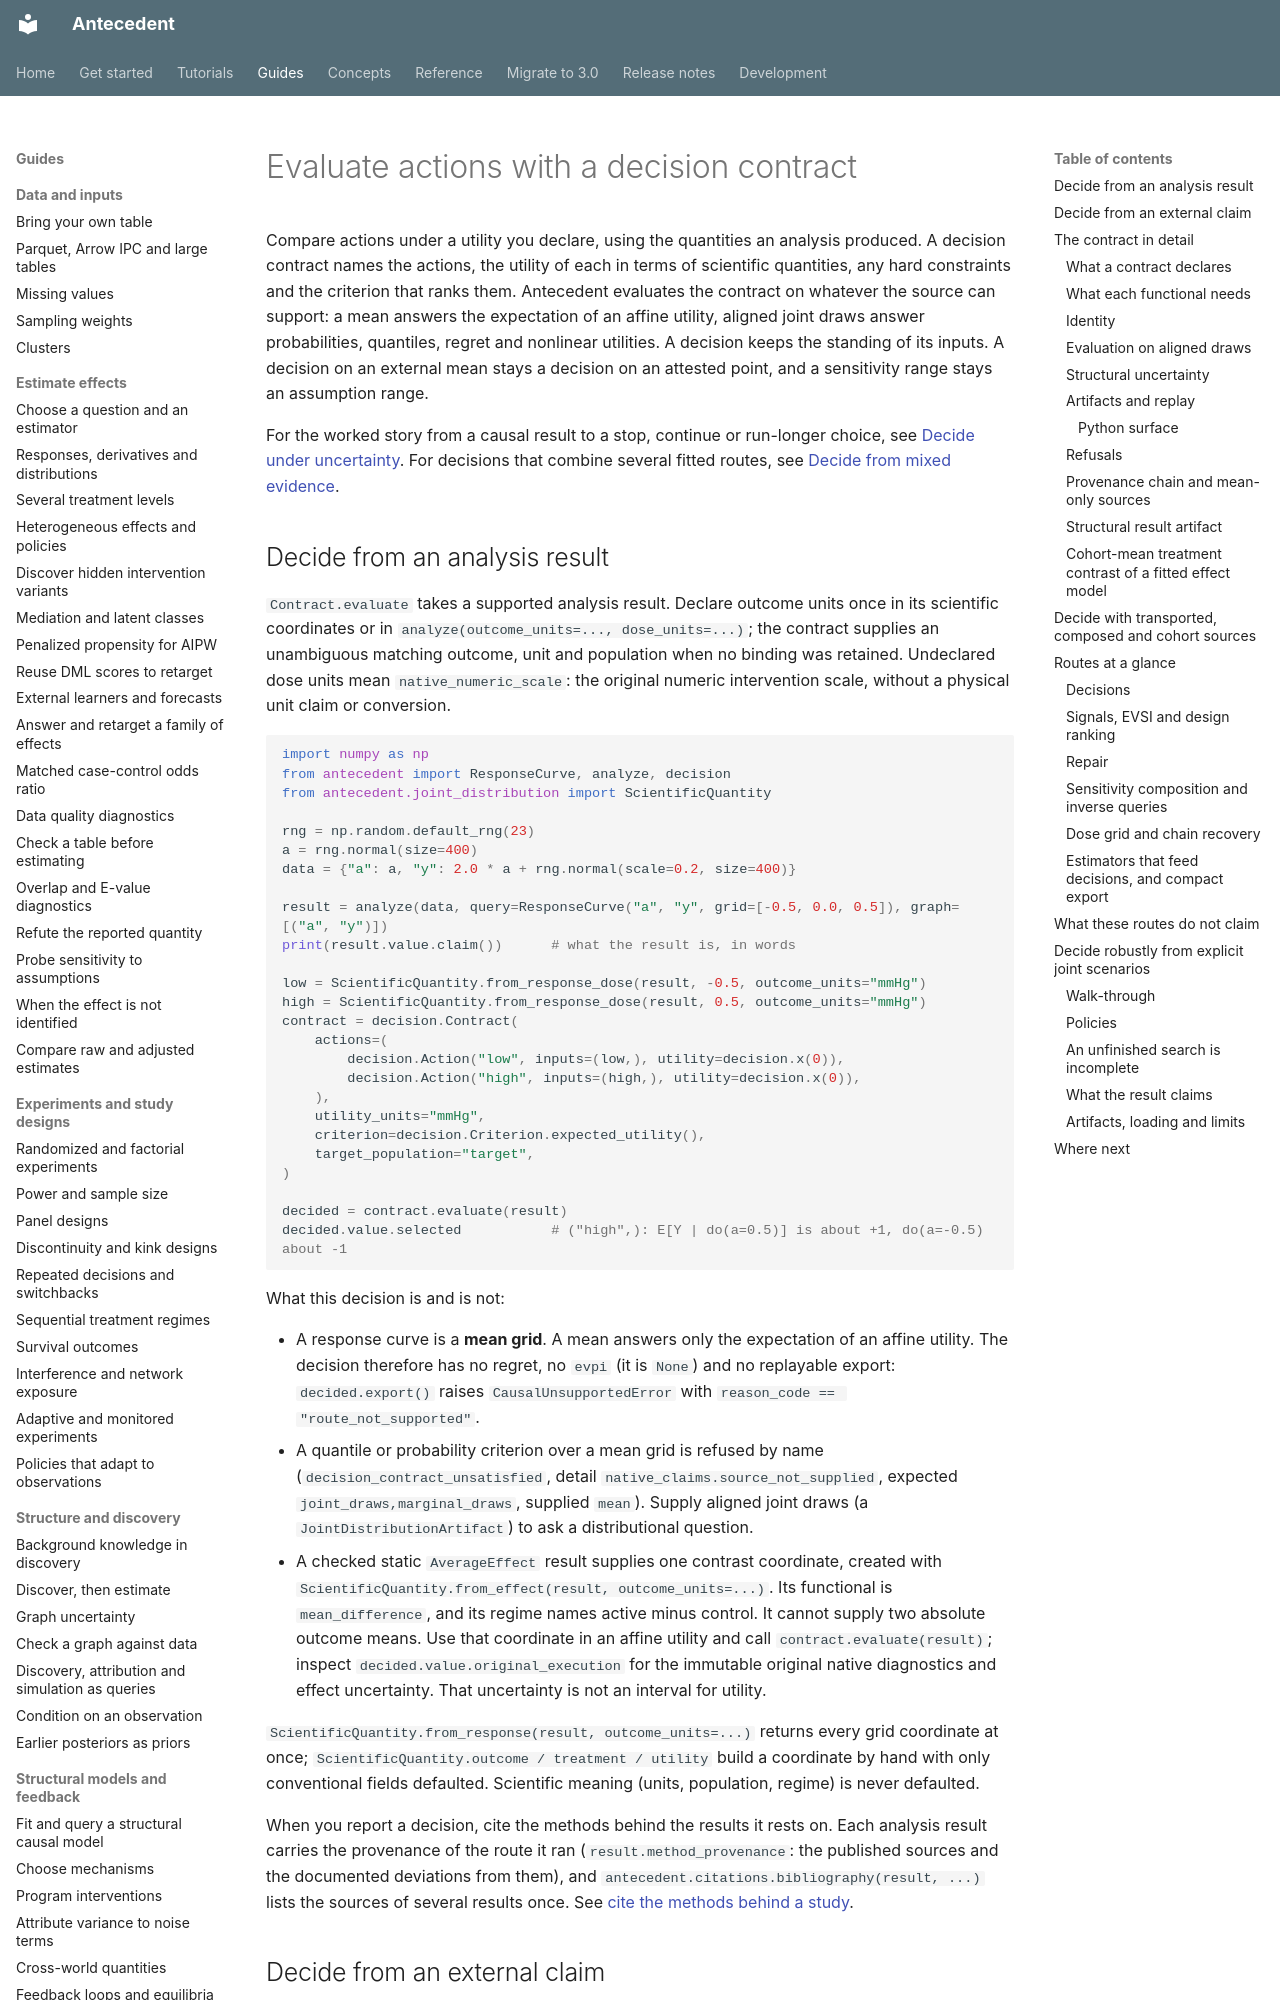

repository: iridae-dev/antecedent · page: decisions/index.html · generator: mkdocs

# Evaluate actions with a decision contract

Compare actions under a utility you declare, using the quantities an analysis
produced. A decision contract names the actions, the utility of each in terms of
scientific quantities, any hard constraints and the criterion that ranks them.
Antecedent evaluates the contract on whatever the source can support: a mean
answers the expectation of an affine utility, aligned joint draws answer
probabilities, quantiles, regret and nonlinear utilities. A decision keeps the
standing of its inputs. A decision on an external mean stays a decision on an
attested point, and a sensitivity range stays an assumption range.

For the worked story from a causal result to a stop, continue or run-longer
choice, see [Decide under uncertainty](tutorials/decide-under-uncertainty.md).
For decisions that combine several fitted routes, see
[Decide from mixed evidence](guides/mixed-decisions.md).

## Decide from an analysis result

`Contract.evaluate` takes a supported analysis result. Declare outcome units once
in its scientific coordinates or in `analyze(outcome_units=..., dose_units=...)`;
the contract supplies an unambiguous matching outcome, unit and population when no
binding was retained. Undeclared dose units mean `native_numeric_scale`: the
original numeric intervention scale, without a physical unit claim or conversion.

```python
import numpy as np
from antecedent import ResponseCurve, analyze, decision
from antecedent.joint_distribution import ScientificQuantity

rng = np.random.default_rng(23)
a = rng.normal(size=400)
data = {"a": a, "y": 2.0 * a + rng.normal(scale=0.2, size=400)}

result = analyze(data, query=ResponseCurve("a", "y", grid=[-0.5, 0.0, 0.5]), graph=[("a", "y")])
print(result.value.claim())      # what the result is, in words

low = ScientificQuantity.from_response_dose(result, -0.5, outcome_units="mmHg")
high = ScientificQuantity.from_response_dose(result, 0.5, outcome_units="mmHg")
contract = decision.Contract(
    actions=(
        decision.Action("low", inputs=(low,), utility=decision.x(0)),
        decision.Action("high", inputs=(high,), utility=decision.x(0)),
    ),
    utility_units="mmHg",
    criterion=decision.Criterion.expected_utility(),
    target_population="target",
)

decided = contract.evaluate(result)
decided.value.selected           # ("high",): E[Y | do(a=0.5)] is about +1, do(a=-0.5) about -1
```

What this decision is and is not:

- A response curve is a **mean grid**. A mean answers only the expectation of an
  affine utility. The decision therefore has no regret, no `evpi` (it is `None`)
  and no replayable export: `decided.export()` raises `CausalUnsupportedError`
  with `reason_code == "route_not_supported"`.
- A quantile or probability criterion over a mean grid is refused by name
  (`decision_contract_unsatisfied`, detail `native_claims.source_not_supplied`,
  expected `joint_draws,marginal_draws`, supplied `mean`). Supply aligned joint
  draws (a `JointDistributionArtifact`) to ask a distributional question.
- A checked static `AverageEffect` result supplies one contrast coordinate,
  created with `ScientificQuantity.from_effect(result, outcome_units=...)`.
  Its functional is `mean_difference`, and its regime names active minus
  control. It cannot supply two absolute outcome means. Use that coordinate
  in an affine utility and call `contract.evaluate(result)`; inspect
  `decided.value.original_execution` for the immutable original native diagnostics
  and effect uncertainty. That uncertainty is not an interval for utility.

`ScientificQuantity.from_response(result, outcome_units=...)` returns every grid
coordinate at once; `ScientificQuantity.outcome / treatment / utility` build a
coordinate by hand with only conventional fields defaulted. Scientific meaning
(units, population, regime) is never defaulted.

When you report a decision, cite the methods behind the results it rests on.
Each analysis result carries the provenance of the route it ran
(`result.method_provenance`: the published sources and the documented
deviations from them), and `antecedent.citations.bibliography(result, ...)`
lists the sources of several results once. See
[cite the methods behind a study](guides/citing-a-study.md).
